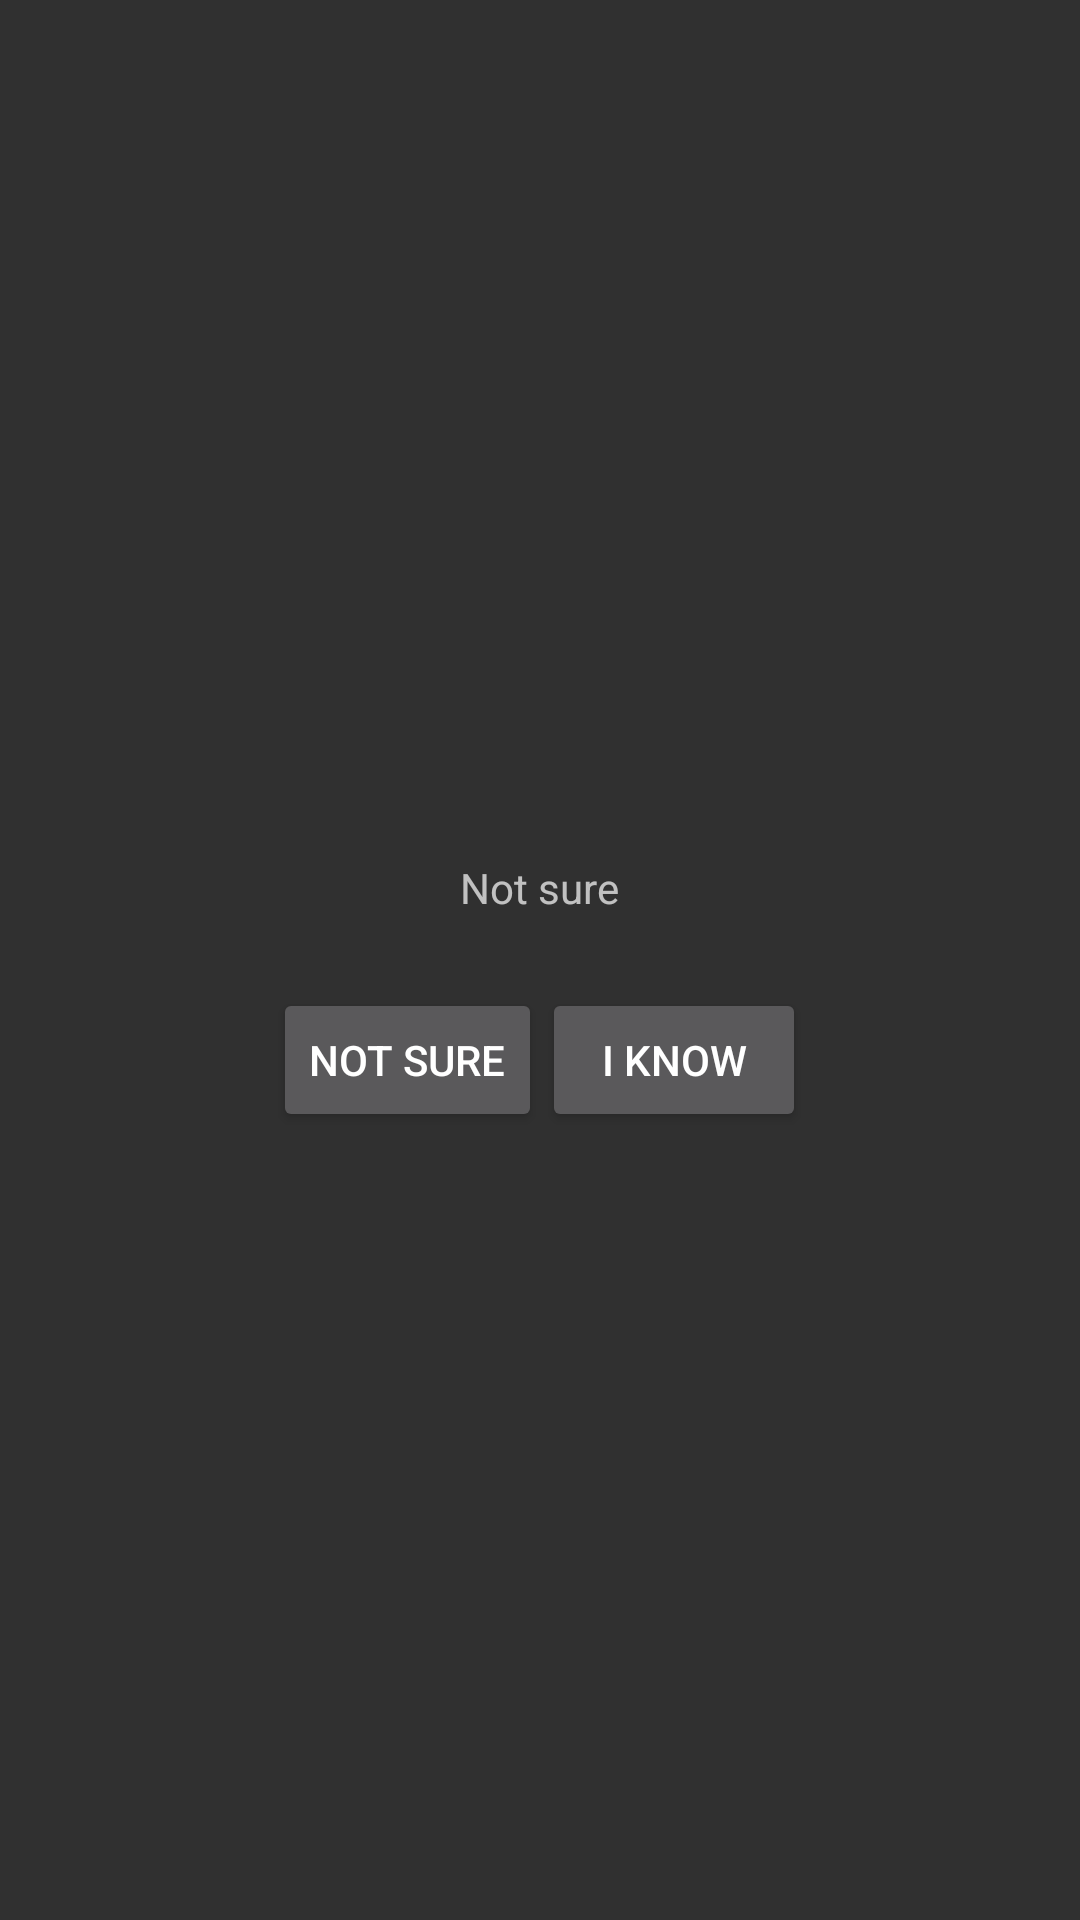

This screen was rendered from an Android layout file. Write that file and the resources it references.
<!-- AndroidManifest.xml: application theme AppTheme -->
<!-- res/layout/fragment_words.xml -->
<LinearLayout
 xmlns:android="http://schemas.android.com/apk/res/android"
 android:layout_width="match_parent"
 android:layout_height="match_parent"
 android:gravity="center"
 android:orientation="vertical">

 <TextView
  android:layout_width="wrap_content"
  android:layout_height="wrap_content"
  android:padding="24dp"
  android:text="@string/not_sure"
  />
 <LinearLayout
  android:layout_width="wrap_content"
  android:layout_height="wrap_content"
  android:orientation="horizontal">

  <Button
   android:layout_width="wrap_content"
   android:layout_height="wrap_content"
   android:text="@string/not_sure"
   />
  <Button
   android:layout_width="wrap_content"
   android:layout_height="wrap_content"
   android:text="@string/i_know"
   />

 </LinearLayout>

</LinearLayout>
<!-- resources referenced by this layout -->
<resources>
  <string name="i_know">I know</string>
  <string name="not_sure">Not sure</string>
  <style name="AppTheme" parent="AppBaseTheme">
          
      </style>
  <style name="AppBaseTheme" parent="Theme.AppCompat">
          
      </style>
</resources>
